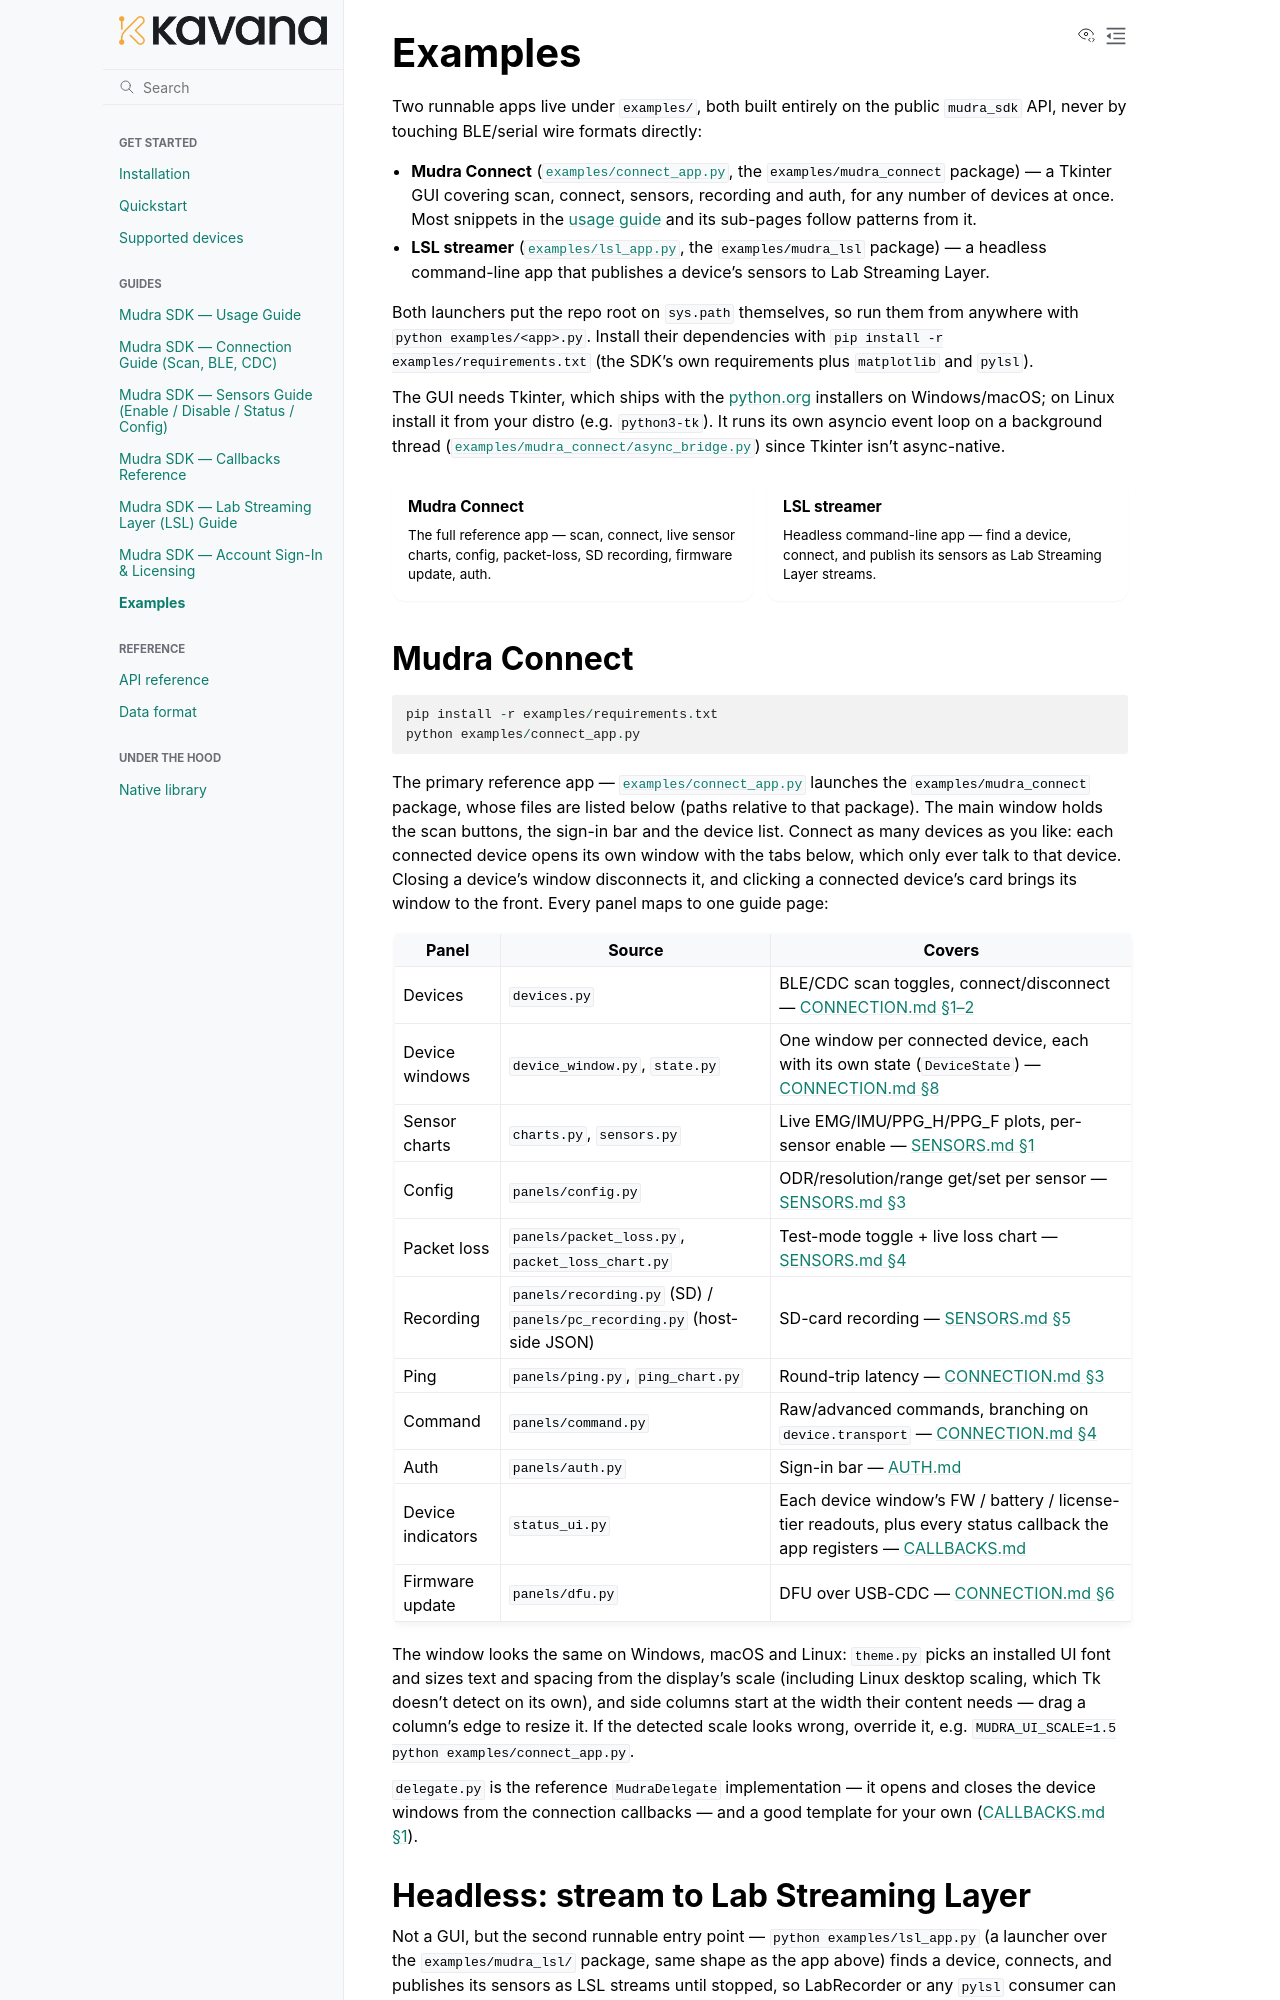

repository: kavana-tech/Indriya · page: examples.html · generator: sphinx

# Examples

Two runnable apps live under `examples/`, both built entirely on the public
`mudra_sdk` API, never by touching BLE/serial wire formats directly:

- **Mudra Connect** ([`examples/connect_app.py`](../examples/connect_app.py),
  the `examples/mudra_connect` package) — a Tkinter GUI covering scan,
  connect, sensors, recording and auth, for any number of devices at once. Most snippets in the
  [usage guide](SDK_USAGE.md) and its sub-pages follow patterns from it.
- **LSL streamer** ([`examples/lsl_app.py`](../examples/lsl_app.py), the
  `examples/mudra_lsl` package) — a headless command-line app that publishes
  a device's sensors to Lab Streaming Layer.

Both launchers put the repo root on `sys.path` themselves, so run them from
anywhere with `python examples/<app>.py`. Install their dependencies with
`pip install -r examples/requirements.txt` (the SDK's own requirements plus
`matplotlib` and `pylsl`).

The GUI needs Tkinter, which ships with the python.org installers on
Windows/macOS; on Linux install it from your distro (e.g. `python3-tk`). It
runs its own asyncio event loop on a background thread
([`examples/mudra_connect/async_bridge.py`](../examples/mudra_connect/async_bridge.py))
since Tkinter isn't async-native.

```{raw} html
<div class="ex-index">
  <a class="ex-index-item" href="#mudra-connect">
    <span class="ex-index-head"><span class="ex-index-name">Mudra Connect</span></span>
    <span class="ex-index-desc">The full reference app — scan, connect, live sensor charts, config, packet-loss, SD recording, firmware update, auth.</span>
  </a>
  <a class="ex-index-item" href="#headless-stream-to-lab-streaming-layer">
    <span class="ex-index-head"><span class="ex-index-name">LSL streamer</span></span>
    <span class="ex-index-desc">Headless command-line app — find a device, connect, and publish its sensors as Lab Streaming Layer streams.</span>
  </a>
</div>
```
